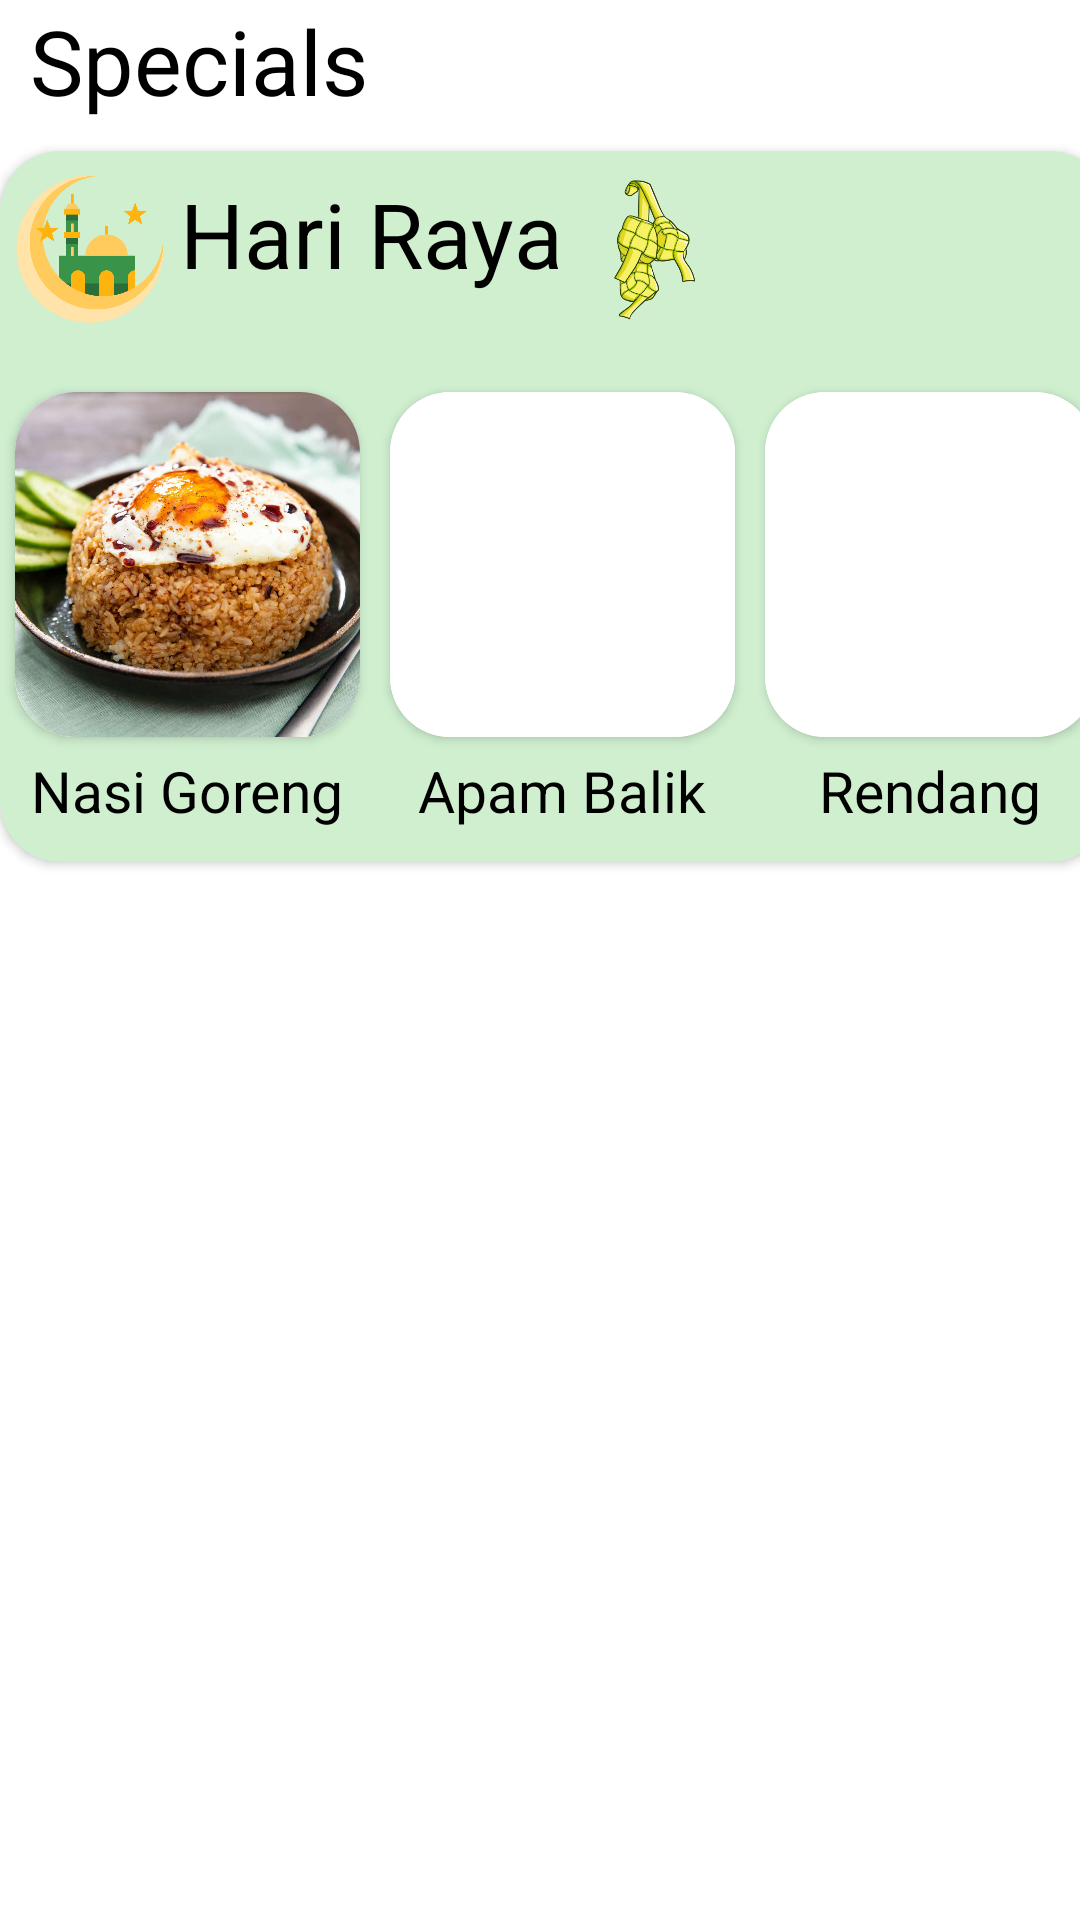

Android layout source for this screen:
<!-- AndroidManifest.xml: application theme Theme.Recipe -->
<!-- res/layout/home_specials.xml -->
<?xml version="1.0" encoding="utf-8"?>
<LinearLayout xmlns:android="http://schemas.android.com/apk/res/android"
    xmlns:app="http://schemas.android.com/apk/res-auto"
    xmlns:tools="http://schemas.android.com/tools"
    android:layout_width="match_parent"
    android:layout_height="wrap_content"
    android:orientation="vertical">

    <TextView
        android:layout_width="wrap_content"
        android:layout_height="wrap_content"
        android:layout_marginBottom="10dp"
        android:paddingLeft="10dp"
        android:text="Specials"
        android:textColor="@color/black"
        android:textSize="30sp" />


    <androidx.cardview.widget.CardView
        android:layout_width="370dp"
        android:layout_height="237dp"
        app:cardBackgroundColor="#CFEFCF"
        app:cardCornerRadius="20dp"
        app:layout_constraintBottom_toBottomOf="parent"
        app:layout_constraintStart_toStartOf="parent"
        app:layout_constraintTop_toTopOf="parent"
        android:background="@drawable/steps"
        android:elevation="10dp">
        <LinearLayout
            android:layout_width="wrap_content"
            android:layout_height="wrap_content"
            android:orientation="vertical"
            >
            <LinearLayout
                android:layout_width="wrap_content"
                android:layout_height="wrap_content"
                android:orientation="horizontal"
                android:layout_marginBottom="10dp"
                android:layout_marginStart="5dp"
                android:gravity="center">
                <ImageView
                    android:id="@+id/home_mosque"
                    android:layout_width="50dp"
                    android:layout_height="50dp"
                    android:scaleType="centerCrop"
                    android:src="@drawable/home_mosque" />
                <TextView
                    android:layout_width="wrap_content"
                    android:layout_height="wrap_content"
                    android:layout_marginBottom="10dp"
                    android:text="Hari Raya"
                    android:padding="5dp"
                    android:layout_marginTop="5dp"
                    android:textColor="@color/black"
                    android:textSize="30sp" />
                <ImageView
                    android:id="@+id/home_raya"
                    android:layout_width="50dp"
                    android:layout_height="50dp"
                    android:scaleType="centerCrop"
                    android:src="@drawable/home_raya" />
            </LinearLayout>





            <LinearLayout
                android:layout_width="wrap_content"
                android:layout_height="wrap_content"
                android:orientation="horizontal">

                <LinearLayout
                    android:layout_width="wrap_content"
                    android:layout_height="wrap_content"
                    android:orientation="vertical"
                    android:gravity="center"
                    android:background="@drawable/clickable"
                    android:clickable="true"
                    android:focusable="true">

                    <androidx.cardview.widget.CardView
                        android:layout_width="wrap_content"
                        android:layout_height="wrap_content"
                        android:layout_margin="5dp"
                        android:elevation="10dp"
                        app:cardCornerRadius="20dp">

                        <ImageView
                            android:id="@+id/home_nasi_goreng"
                            android:layout_width="115dp"
                            android:layout_height="115dp"
                            android:background="@color/white"
                            android:scaleType="centerCrop"
                            android:src="@drawable/home_nasi_goreng" />
                    </androidx.cardview.widget.CardView>

                    <TextView
                        android:layout_width="wrap_content"
                        android:layout_height="wrap_content"
                        android:gravity="center"
                        android:text="Nasi Goreng"
                        android:textColor="@color/black"
                        android:textSize="19sp"
                        tools:ignore="RtlSymmetry" />


                </LinearLayout>

                <LinearLayout
                    android:layout_width="wrap_content"
                    android:layout_height="wrap_content"
                    android:orientation="vertical"
                    android:gravity="center"
                    android:background="@drawable/clickable"
                    android:clickable="true"
                    android:focusable="true">

                    <androidx.cardview.widget.CardView
                        android:layout_width="wrap_content"
                        android:layout_height="wrap_content"
                        android:layout_margin="5dp"
                        android:elevation="10dp"
                        app:cardCornerRadius="20dp">

                        <ImageView
                            android:id="@+id/home_apam"
                            android:layout_width="115dp"
                            android:layout_height="115dp"
                            android:background="@color/white"
                            android:scaleType="centerCrop"
                            android:src="@drawable/home_apam" />
                    </androidx.cardview.widget.CardView>

                    <TextView
                        android:layout_width="wrap_content"
                        android:layout_height="wrap_content"
                        android:text="Apam Balik"
                        android:textColor="@color/black"
                        android:textSize="19sp"
                        tools:ignore="RtlSymmetry" />

                </LinearLayout>

                <LinearLayout
                    android:layout_width="wrap_content"
                    android:layout_height="wrap_content"
                    android:orientation="vertical"
                    android:gravity="center"
                    android:background="@drawable/clickable"
                    android:clickable="true"
                    android:focusable="true">

                    <androidx.cardview.widget.CardView
                        android:layout_width="wrap_content"
                        android:layout_height="wrap_content"
                        android:layout_margin="5dp"
                        android:elevation="10dp"
                        app:cardCornerRadius="20dp">

                        <ImageView
                            android:id="@+id/rendang"
                            android:layout_width="115dp"
                            android:layout_height="115dp"
                            android:background="@color/white"
                            android:scaleType="centerCrop"
                            android:src="@drawable/rendang" />
                    </androidx.cardview.widget.CardView>

                    <TextView
                        android:layout_width="wrap_content"
                        android:layout_height="wrap_content"
                        android:text="Rendang"
                        android:textColor="@color/black"
                        android:textSize="19sp"
                        tools:ignore="RtlSymmetry" />

                </LinearLayout>
            </LinearLayout>
        </LinearLayout>

    </androidx.cardview.widget.CardView>


</LinearLayout>
<!-- resources referenced by this layout -->
<resources>
  <color name="black">#FF000000</color>
  <color name="white">#FFFFFFFF</color>
  <!-- drawable clickable (drawable) -->
  <?xml version="1.0" encoding="utf-8"?>
  <selector xmlns:android="http://schemas.android.com/apk/res/android">
  
      <item android:state_pressed="true"
          android:drawable="@color/btn_click" />
      <item  android:state_focused="false"
          android:drawable="@android:color/transparent" />
  </selector>
  <!-- drawable home_mosque: png bitmap (drawable, 27710 bytes) -->
  <!-- drawable home_nasi_goreng: jpg bitmap (drawable, 144444 bytes) -->
  <!-- drawable home_raya: png bitmap (drawable, 95557 bytes) -->
  <!-- drawable steps (drawable) -->
  <?xml version="1.0" encoding="utf-8"?>
  <selector xmlns:android="http://schemas.android.com/apk/res/android">
  
  <item android:state_pressed="true">
      <shape
          android:shape="rectangle">
          <solid android:color="@color/btn_click" />
          <corners android:radius="10dp" />
      </shape>
  </item>
  <item  android:state_focused="false">
      <shape
          android:shape="rectangle">
          <solid android:color="#FFF" />
          <corners android:radius="10dp" />
      </shape>
  </item>
  </selector>
  <style name="Theme.Recipe" parent="Theme.MaterialComponents.DayNight.NoActionBar">
          
          <item name="colorPrimary">#FFFFFF</item>
          <item name="colorPrimaryVariant">@color/white</item>
          <item name="colorOnPrimary">@color/white</item>
          
          <item name="colorSecondary">@color/teal_200</item>
          <item name="colorSecondaryVariant">@color/teal_700</item>
          <item name="colorOnSecondary">@color/black</item>
          
          <item name="android:statusBarColor">?attr/colorPrimary</item>
          
      </style>
  <color name="btn_click">#F1F1F1</color>
  <color name="teal_200">#FF03DAC5</color>
  <color name="teal_700">#FF018786</color>
</resources>
